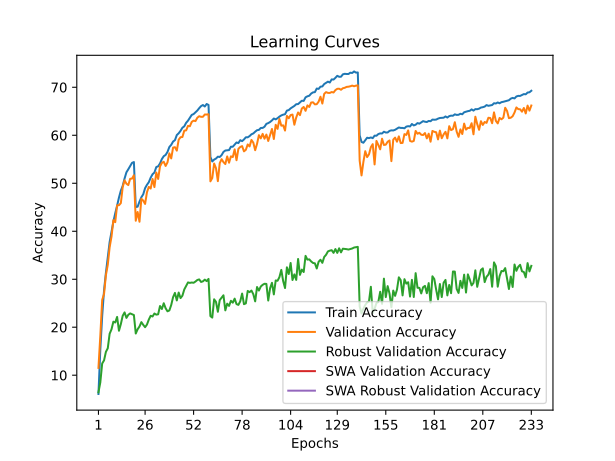

The data file committed next to this chart (first rows):
time; train_accuracy; train_loss; valid_accuracy; valid_loss; valid_accuracy_robust; valid_accuracy_swa; valid_accuracy_robust_swa
141,9113; 6,0907; 4,7934; 11,5300; 4,3412; 6,4345; 11,5300; 6,4345
276,5303; 15,3187; 4,1776; 18,1800; 4,1059; 8,5034; 18,1800; 8,5034
407,6950; 22,3055; 3,8235; 25,6900; 3,7456; 12,4414; 25,6900; 12,4414
537,6833; 27,6610; 3,5888; 26,9300; 3,6675; 13,0966; 26,9300; 13,0966
667,9474; 31,3594; 3,4170; 30,8600; 3,5641; 14,8690; 30,8600; 14,8690
797,5312; 34,4878; 3,2817; 33,0100; 3,4982; 15,6207; 33,0100; 15,6207
927,5458; 37,7572; 3,1635; 36,6700; 3,3346; 18,6414; 36,6700; 18,6414
1057,1836; 39,9384; 3,0780; 38,8800; 3,2945; 19,5655; 38,8800; 19,5655
1185,8205; 42,0016; 2,9937; 42,3200; 3,1183; 21,1586; 42,3200; 21,1586
1314,7425; 43,7578; 2,9220; 41,8900; 3,1702; 20,9862; 41,8900; 20,9862
1447,3358; 45,3250; 2,8542; 45,4100; 2,9810; 22,1448; 45,4100; 22,1448
1577,6319; 47,0282; 2,7970; 45,4200; 3,0365; 19,2690; 45,4200; 19,2690
1707,8179; 48,4563; 2,7364; 45,8600; 3,0286; 20,6552; 45,8600; 20,6552
1836,7481; 49,4504; 2,6935; 49,2100; 2,9003; 22,3862; 49,2100; 22,3862
1966,0400; 50,9876; 2,6385; 50,6100; 2,8670; 23,0897; 50,6100; 23,0897
2095,7266; 52,2848; 2,5897; 49,9100; 2,9218; 21,9448; 49,9100; 21,9448
2226,1090; 52,9188; 2,5692; 49,6200; 2,9160; 22,5931; 49,6200; 22,5931
2355,5999; 53,6129; 2,5380; 50,9300; 2,8608; 22,8828; 50,9300; 22,8828
2487,0218; 54,2470; 2,5234; 50,9700; 2,8642; 22,7241; 50,9700; 22,7241
2617,0610; 54,4200; 2,5162; 51,6700; 2,8468; 22,5379; 51,6700; 22,5379
2748,7643; 45,0420; 2,8648; 42,1900; 3,1523; 18,6897; 42,1900; 18,6897
2878,8663; 45,1180; 2,8544; 44,0100; 3,0814; 19,5793; 44,0100; 19,5793
3008,4546; 46,1801; 2,8177; 41,9800; 3,1185; 20,1586; 41,9800; 20,1586
3138,7391; 47,0822; 2,7832; 46,7700; 2,9760; 21,0621; 46,7700; 21,0621
3269,4013; 47,6952; 2,7595; 46,3900; 2,9698; 20,4966; 46,3900; 20,4966
3399,0537; 48,9814; 2,7128; 45,6900; 2,9974; 20,0069; 45,6900; 20,0069
3527,6549; 49,6805; 2,6863; 48,1300; 2,9206; 20,5586; 48,1300; 20,5586
3656,3992; 50,2265; 2,6674; 49,2500; 2,8408; 21,6000; 49,2500; 21,6000
3786,2439; 51,1686; 2,6224; 48,9000; 2,8195; 22,3862; 48,9000; 22,3862
3915,6798; 51,8787; 2,6048; 50,8900; 2,7545; 22,2414; 50,8900; 22,2414
4043,6923; 52,2337; 2,5767; 49,2000; 2,8329; 22,8552; 49,2000; 22,8552
4173,6435; 53,3829; 2,5495; 52,2400; 2,7241; 22,6207; 52,2400; 22,6207
4303,0046; 53,5279; 2,5333; 50,9000; 2,7577; 22,6966; 50,9000; 22,6966
4433,0050; 54,1340; 2,5042; 53,5100; 2,6692; 24,4207; 53,5100; 24,4207
4568,6843; 55,0461; 2,4804; 54,2500; 2,6575; 23,8000; 54,2500; 23,8000
4698,3129; 55,6371; 2,4623; 54,4800; 2,6339; 25,0000; 54,4800; 25,0000
4837,5101; 55,9021; 2,4447; 53,6000; 2,6518; 23,9586; 53,6000; 23,9586
4967,6961; 56,5262; 2,4181; 54,3500; 2,6789; 23,3172; 54,3500; 23,3172
5104,7102; 57,5523; 2,3862; 56,2300; 2,5592; 23,4966; 56,2300; 23,4966
5234,0192; 58,0064; 2,3692; 55,1800; 2,6054; 24,6276; 55,1800; 24,6276
5363,0404; 58,6905; 2,3459; 57,4300; 2,5032; 26,2690; 57,4300; 26,2690
5497,9805; 58,9805; 2,3274; 57,5200; 2,5012; 27,1517; 57,5200; 27,1517
5627,1190; 60,0446; 2,2928; 56,8000; 2,5439; 25,5862; 56,8000; 25,5862
5758,9668; 60,4136; 2,2867; 59,0700; 2,4671; 27,2276; 59,0700; 27,2276
5887,3383; 60,9237; 2,2573; 59,5900; 2,4393; 26,0690; 59,5900; 26,0690
6017,3961; 61,5708; 2,2415; 59,6400; 2,4126; 26,5724; 59,6400; 26,5724
6148,0014; 61,8638; 2,2268; 60,9600; 2,3842; 27,8690; 60,9600; 27,8690
6279,4462; 62,5979; 2,1987; 61,0200; 2,3820; 28,6207; 61,0200; 28,6207
6446,9898; 63,0449; 2,1836; 61,9600; 2,3341; 29,3379; 61,9600; 29,3379
6580,7351; 63,6430; 2,1592; 61,8800; 2,3423; 29,2414; 61,8800; 29,2414
6736,6449; 64,2431; 2,1418; 62,7900; 2,3290; 29,3172; 62,7900; 29,3172
6866,9450; 64,4161; 2,1341; 63,0500; 2,2849; 29,2621; 63,0500; 29,2621
7001,1305; 64,7681; 2,1204; 62,9500; 2,3100; 29,5241; 62,9500; 29,5241
7149,6363; 65,1562; 2,1098; 63,6600; 2,2789; 29,8414; 63,6600; 29,8414
7280,8661; 65,6472; 2,0902; 63,9700; 2,2755; 29,9655; 63,9700; 29,9655
7420,3469; 66,0783; 2,0762; 63,8400; 2,2666; 29,4345; 63,8400; 29,4345
7557,3057; 66,3013; 2,0677; 63,8500; 2,2575; 29,5655; 63,8500; 29,5655
7689,9215; 65,9963; 2,0751; 64,3300; 2,2560; 29,9172; 64,3300; 29,9172
7833,7990; 66,5153; 2,0644; 64,3200; 2,2561; 29,6138; 64,3200; 29,6138
7963,4219; 66,3183; 2,0619; 64,3800; 2,2521; 30,0690; 64,3800; 30,0690
... 173 more rows
